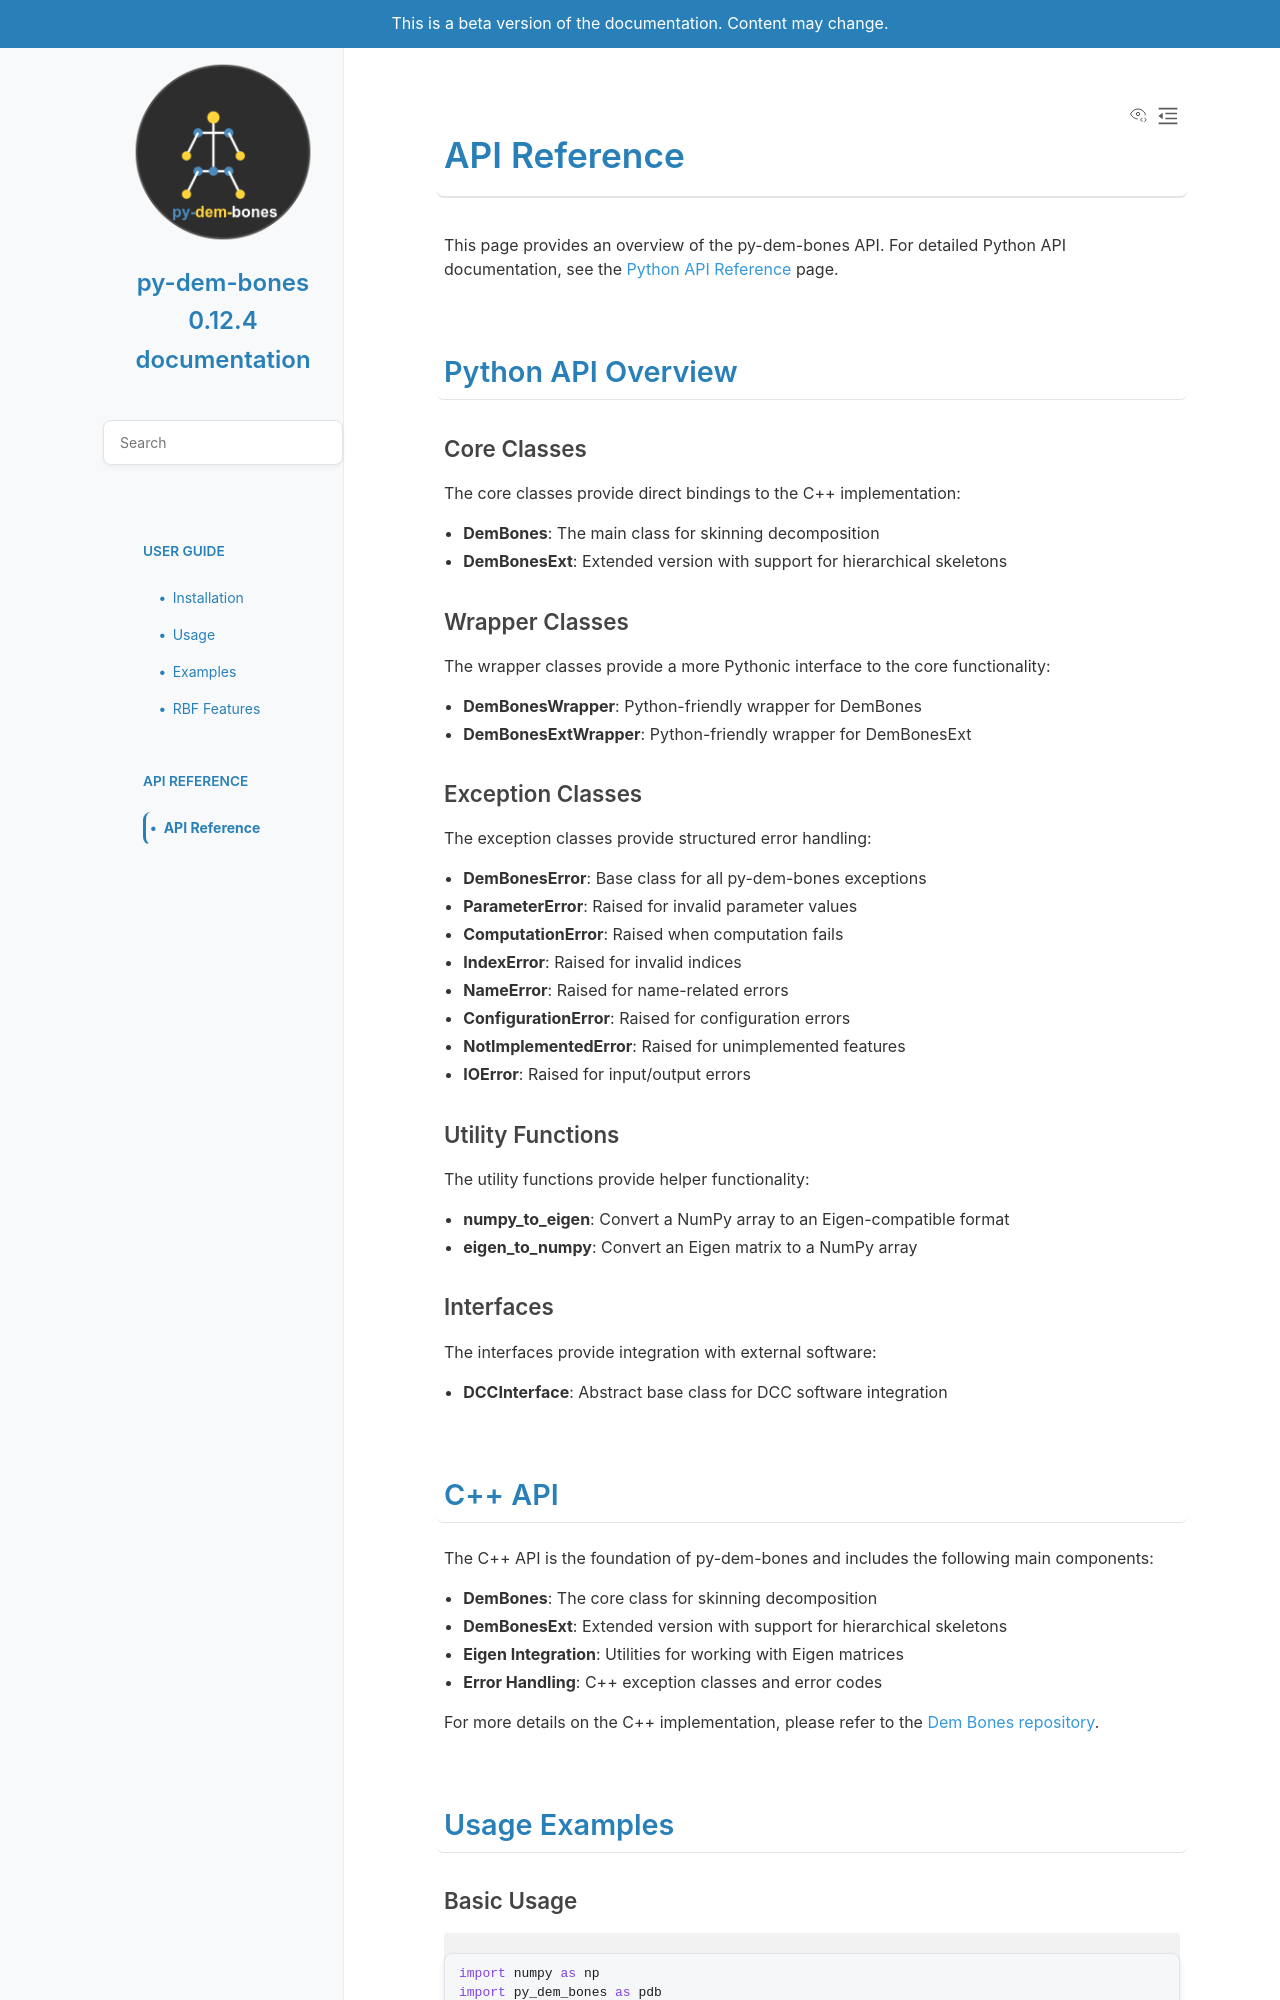

repository: loonghao/py-dem-bones · page: pr-preview/86/api.html · generator: sphinx

API Reference
=============

This page provides an overview of the py-dem-bones API. For detailed Python API documentation, see the :doc:`Python API Reference <python_api>` page.

Python API Overview
-------------------

Core Classes
~~~~~~~~~~~~

The core classes provide direct bindings to the C++ implementation:

- **DemBones**: The main class for skinning decomposition
- **DemBonesExt**: Extended version with support for hierarchical skeletons

Wrapper Classes
~~~~~~~~~~~~~~~

The wrapper classes provide a more Pythonic interface to the core functionality:

- **DemBonesWrapper**: Python-friendly wrapper for DemBones
- **DemBonesExtWrapper**: Python-friendly wrapper for DemBonesExt

Transformation Arrays
~~~~~~~~~~~~~~~~~~~~~

``get_skinning_result()`` returns weights ``(B, V)`` and every bone transform
``(F, B, 4, 4)``. Matrices act on column vectors, with translation in the last
column. ``set_transformations()`` accepts that complete array and requires a
finite affine matrix with final row ``[0, 0, 0, 1]`` for each frame and bone.
Its bone axis must match the configured bone count, or establishes the count
when no bones are configured.

For compatibility, ``get_transformations()`` returns only bone zero as
``(F, 4, 4)``. The setter accepts this historical shape only for a configured
single bone; multi-bone callers must supply the explicit bone axis. Serialized
records now store every bone. Old multi-bone records containing only bone zero
cannot be restored because the other transformations were not saved.

Exception Classes
~~~~~~~~~~~~~~~~~

The exception classes provide structured error handling:

- **DemBonesError**: Base class for all py-dem-bones exceptions
- **ParameterError**: Raised for invalid parameter values
- **ComputationError**: Raised when computation fails
- **IndexError**: Raised for invalid indices
- **NameError**: Raised for name-related errors
- **ConfigurationError**: Raised for configuration errors
- **NotImplementedError**: Raised for unimplemented features
- **IOError**: Raised for input/output errors

Utility Functions
~~~~~~~~~~~~~~~~~

The utility functions provide helper functionality:

- **numpy_to_eigen**: Convert a NumPy array to an Eigen-compatible format
- **eigen_to_numpy**: Convert an Eigen matrix to a NumPy array

Interfaces
~~~~~~~~~~

The interfaces provide integration with external software:

- **DCCInterface**: Abstract base class for DCC software integration
